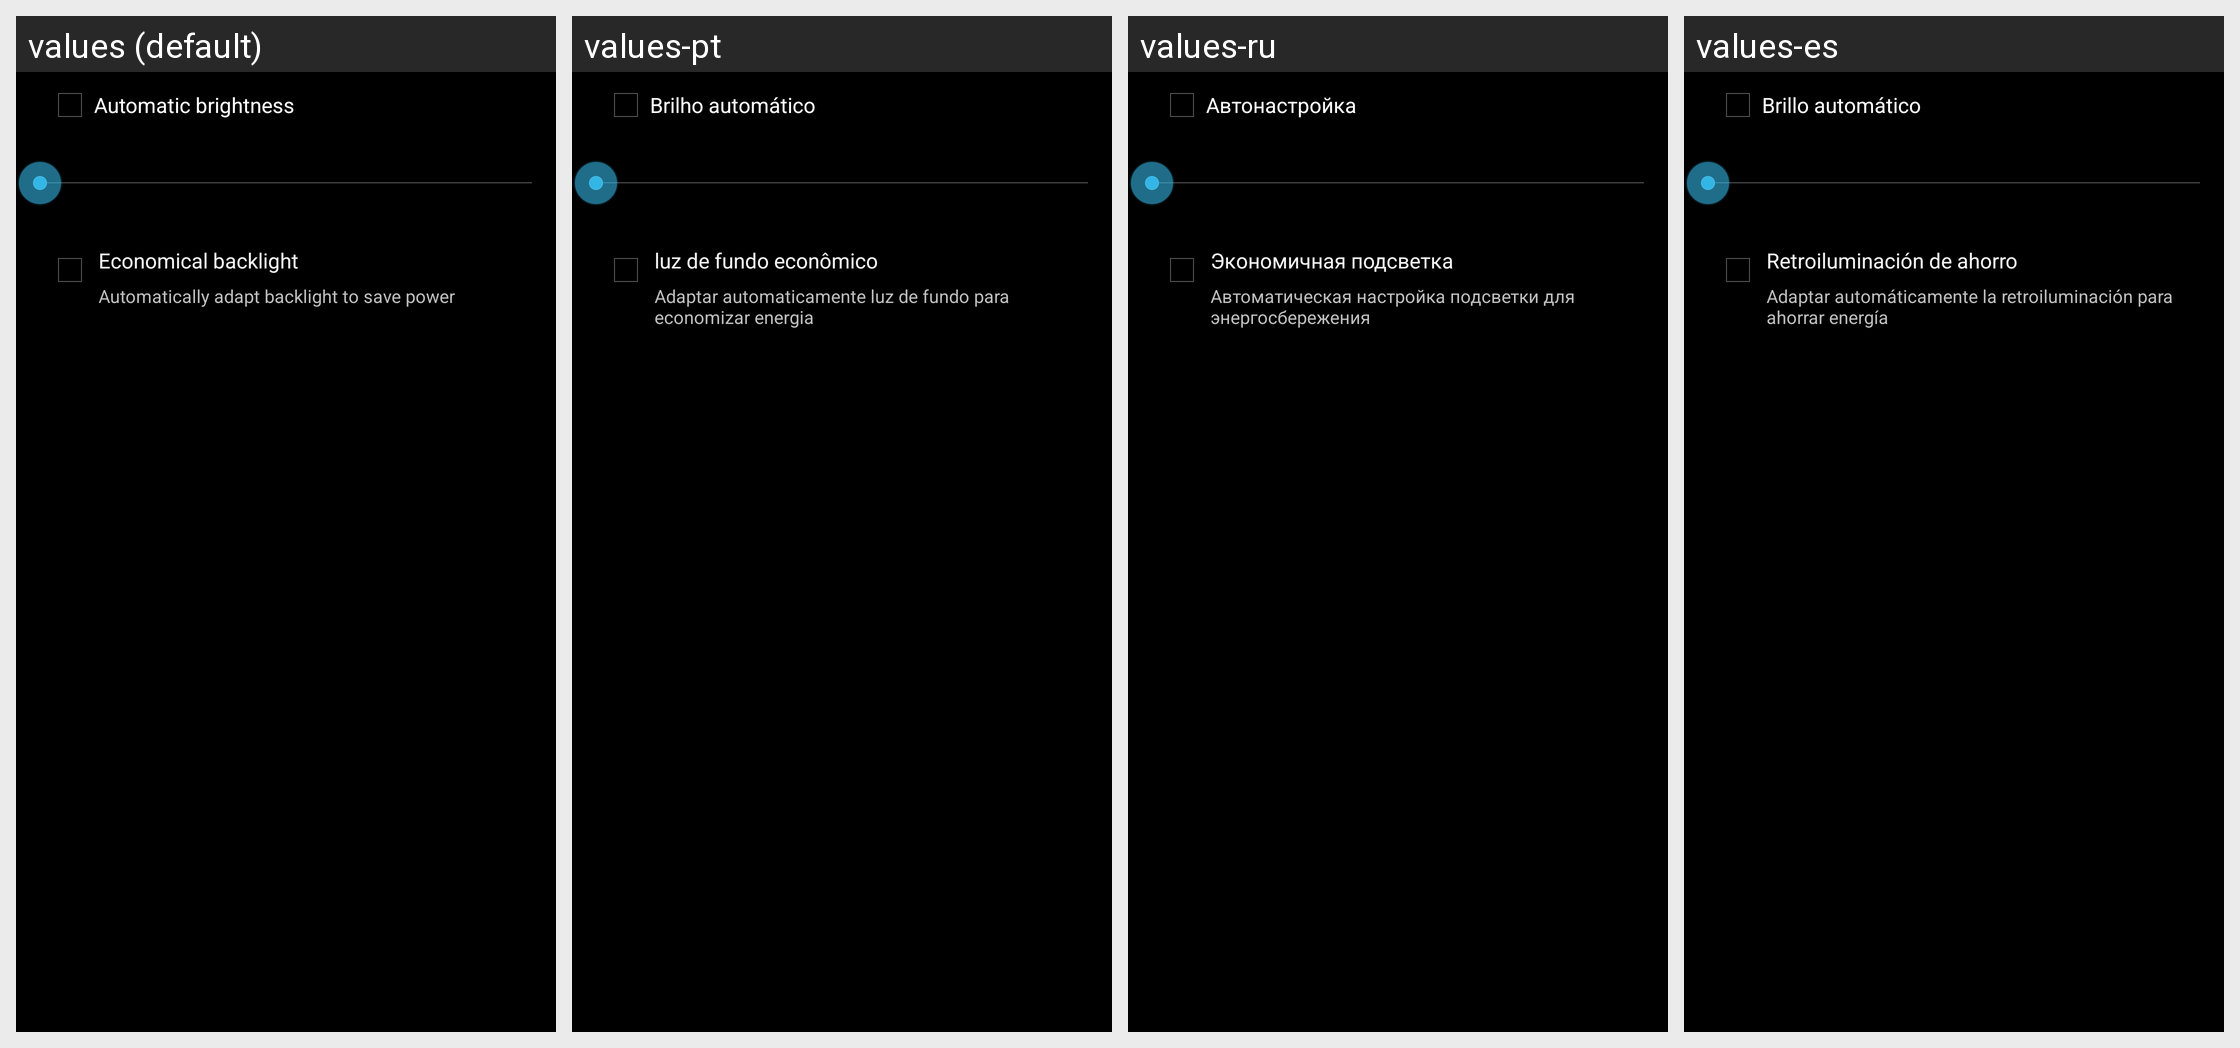

Strings drawn on this Android screen and how each of the app's shown locales translates them:
Android screen res/layout/preference_dialog_brightness.xml rendered under 4 locales, left to right: values (default), values-pt, values-ru, values-es. Device: Nexus 5 (rendered at 1080×1920; each locale shown at half size, 540×960, under a caption strip naming it); theme android:Theme.Holo.
Other locales in the repository, not shown: values-de, values-en-rGB, values-fr, values-in, values-it, values-ms, values-nl, values-pt-rPT, values-ro, values-uk, values-zh-rCN, values-zh-rTW.
Strings drawn on this screen, with the default value and each locale's value (text and hints the layout hard-codes, and strings that could not be matched under every locale, appear in the picture but are not listed):

automatic_brightness
  values: Automatic brightness
  values-pt: Brilho automático
  values-ru: Автонастройка
  values-es: Brillo automático

auto_backlight_title
  values: Economical backlight
  values-pt: luz de fundo econômico
  values-ru: Экономичная подсветка
  values-es: Retroiluminación de ahorro

auto_backlight_summary
  values: Automatically adapt backlight to save power
  values-pt: Adaptar automaticamente luz de fundo para economizar energia
  values-ru: Автоматическая настройка подсветки для энергосбережения
  values-es: Adaptar automáticamente la retroiluminación para ahorrar energía
